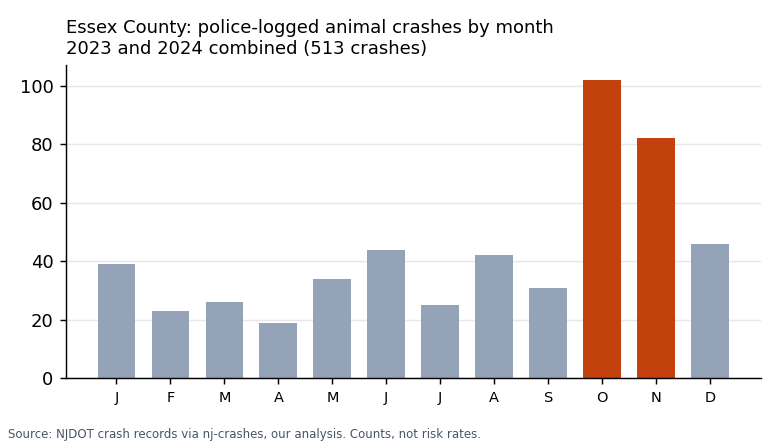

Source data for this figure (header and first rows):
section, name, animal_crashes_2023_2024, all_crashes_2023_2024, animal_share_of_all_crashes_pct, oct_nov_animal_crashes_2023_2024
town, West Orange Twp, 87, 2532, 3.4, 33
town, Livingston Twp, 82, 1463, 5.6, 29
town, Cedar Grove Twp, 62, 576, 10.8, 18
town, Roseland Boro, 43, 563, 7.6, 18
town, Millburn Twp, 36, 1344, 2.7, 18
town, Fairfield Boro, 25, 466, 5.4, 12
town, Bloomfield Twp, 31, 2593, 1.2, 11
town, Montclair Twp, 25, 2495, 1.0, 10
town, Verona Twp, 22, 565, 3.9, 9
town, West Caldwell Twp, 18, 378, 4.8, 6
town, South Orange Village Twp, 13, 880, 1.5, 4
town, Belleville Twp, 8, 1972, 0.4, 3
town, Newark City, 24, 19696, 0.1, 2
town, North Caldwell Boro, 9, 80, 11.2, 2
town, Caldwell Boro, 5, 333, 1.5, 2
town, Orange City, 2, 1993, 0.1, 2
town, Nutley Twp, 9, 1301, 0.7, 1
town, Maplewood Twp, 4, 849, 0.5, 1
town, East Orange City, 3, 4648, 0.1, 1
town, Irvington Twp, 2, 3222, 0.1, 1
town, Glen Ridge Boro, 1, 230, 0.4, 1
town, Essex Fells Boro, 2, 46, 4.3, 0
town, Municipality not coded, 0, 9, 0.0, 0
road, I-280, 52, , , 28
road, Route 23, 35, , , 10
road, Garden State Parkway, 32, , , 12
road, ROUTE 508, 17, , , 6
road, Route 10, 16, , , 3
road, ESSEX COUNTY 636, 15, , , 3
road, I-80, 11, , , 4
road, ESSEX COUNTY 611, 10, , , 3
road, ROUTE 577, 10, , , 3
hour_oct_nov, 00:00 to 00:59, , , , 13
hour_oct_nov, 01:00 to 01:59, , , , 7
hour_oct_nov, 02:00 to 02:59, , , , 2
hour_oct_nov, 03:00 to 03:59, , , , 5
hour_oct_nov, 04:00 to 04:59, , , , 5
hour_oct_nov, 05:00 to 05:59, , , , 5
hour_oct_nov, 06:00 to 06:59, , , , 8
hour_oct_nov, 07:00 to 07:59, , , , 14
hour_oct_nov, 08:00 to 08:59, , , , 4
hour_oct_nov, 09:00 to 09:59, , , , 4
hour_oct_nov, 10:00 to 10:59, , , , 1
hour_oct_nov, 11:00 to 11:59, , , , 4
hour_oct_nov, 12:00 to 12:59, , , , 1
hour_oct_nov, 13:00 to 13:59, , , , 0
hour_oct_nov, 14:00 to 14:59, , , , 4
hour_oct_nov, 15:00 to 15:59, , , , 4
hour_oct_nov, 16:00 to 16:59, , , , 5
hour_oct_nov, 17:00 to 17:59, , , , 22
hour_oct_nov, 18:00 to 18:59, , , , 12
hour_oct_nov, 19:00 to 19:59, , , , 15
hour_oct_nov, 20:00 to 20:59, , , , 16
hour_oct_nov, 21:00 to 21:59, , , , 13
hour_oct_nov, 22:00 to 22:59, , , , 13
hour_oct_nov, 23:00 to 23:59, , , , 7
county_total, Essex, 513, 48234, 1.1, 184
